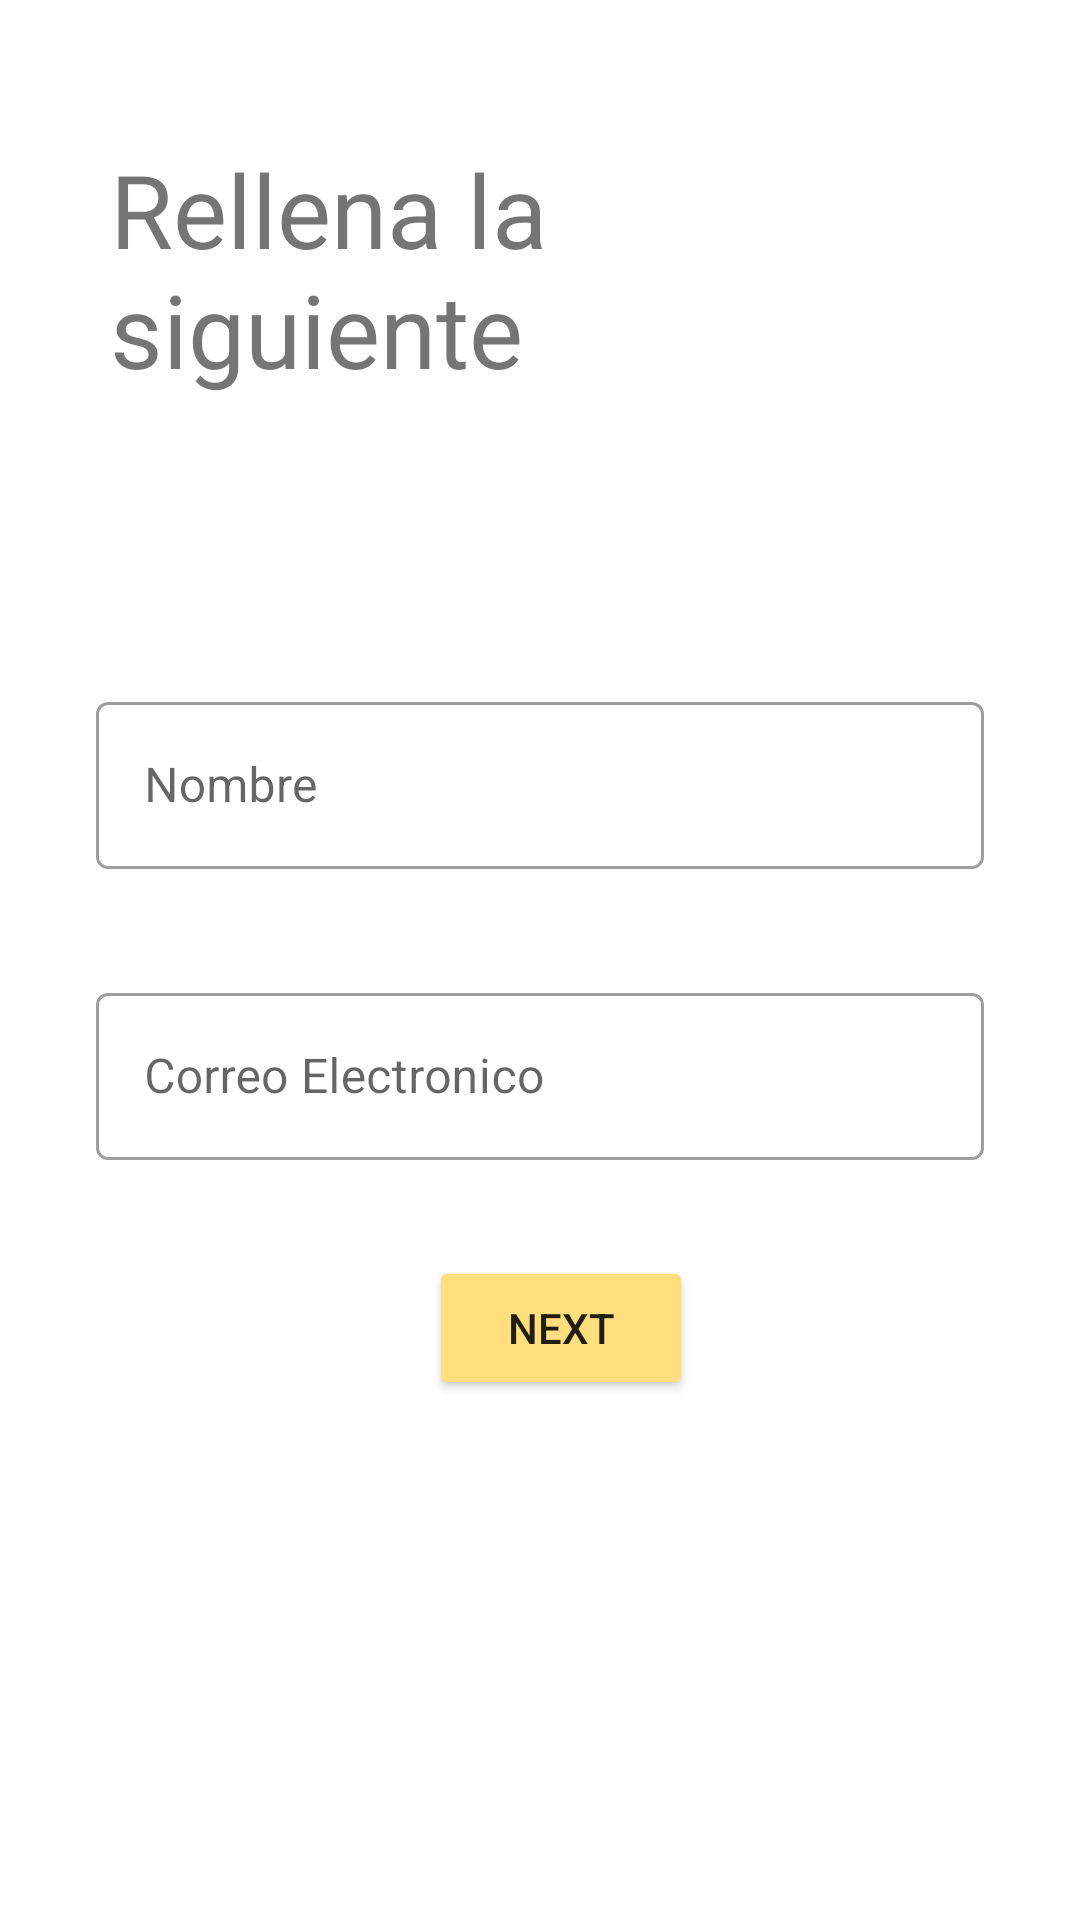

Layout XML and referenced resources for this Android screen:
<!-- AndroidManifest.xml: application theme Theme.Laboratorio04Diaz -->
<!-- res/layout/activity_main.xml -->
<?xml version="1.0" encoding="utf-8"?>
<androidx.constraintlayout.widget.ConstraintLayout xmlns:android="http://schemas.android.com/apk/res/android"
    xmlns:app="http://schemas.android.com/apk/res-auto"
    xmlns:tools="http://schemas.android.com/tools"
    android:layout_width="match_parent"
    android:layout_height="match_parent"
    tools:context=".ui.MainActivity">


    <com.google.android.material.textfield.TextInputLayout
        android:id="@+id/name_input_layout"
        style="@style/Widget.MaterialComponents.TextInputLayout.OutlinedBox"
        android:layout_width="match_parent"
        android:layout_height="wrap_content"
        android:layout_marginStart="@dimen/margin_start"
        android:layout_marginEnd="@dimen/margin_end"
        android:hint="Nombre"
        app:layout_constraintBottom_toBottomOf="parent"
        app:layout_constraintEnd_toEndOf="parent"
        app:layout_constraintHorizontal_bias="0.0"
        app:layout_constraintStart_toStartOf="parent"
        app:layout_constraintTop_toTopOf="parent"
        app:layout_constraintVertical_bias="0.395">

        <com.google.android.material.textfield.TextInputEditText
            android:id="@+id/name_value"
            android:layout_width="match_parent"
            android:layout_height="wrap_content" />

    </com.google.android.material.textfield.TextInputLayout>

    <com.google.android.material.textfield.TextInputLayout
        android:id="@+id/email_input_layout"
        style="@style/Widget.MaterialComponents.TextInputLayout.OutlinedBox"
        android:layout_width="match_parent"
        android:layout_height="wrap_content"
        android:layout_marginStart="@dimen/margin_start"
        android:layout_marginTop="36dp"
        android:layout_marginEnd="@dimen/margin_end"
        android:hint="Correo Electronico"
        app:layout_constraintEnd_toEndOf="parent"
        app:layout_constraintHorizontal_bias="0.0"
        app:layout_constraintStart_toStartOf="parent"
        app:layout_constraintTop_toBottomOf="@+id/name_input_layout">

        <com.google.android.material.textfield.TextInputEditText
            android:id="@+id/email_value"
            android:layout_width="match_parent"
            android:layout_height="wrap_content" />
    </com.google.android.material.textfield.TextInputLayout>

    <Button
        android:id="@+id/action_next"
        android:layout_width="wrap_content"
        android:layout_height="wrap_content"
        android:layout_marginTop="32dp"
        android:width="@dimen/button_width"
        android:height="@dimen/button_height"
        android:backgroundTint="@color/button_color"
        android:text="Next"
        app:layout_constraintBottom_toBottomOf="parent"
        app:layout_constraintEnd_toEndOf="parent"
        app:layout_constraintHorizontal_bias="0.526"
        app:layout_constraintStart_toStartOf="parent"
        app:layout_constraintTop_toBottomOf="@+id/email_input_layout"
        app:layout_constraintVertical_bias="0.0" />

    <TextView
        android:id="@+id/textView2"
        android:layout_width="287dp"
        android:layout_height="87dp"
        android:text="Rellena la siguiente informacion"
        android:textSize="34sp"
        app:layout_constraintBottom_toBottomOf="parent"
        app:layout_constraintEnd_toEndOf="parent"
        app:layout_constraintStart_toStartOf="parent"
        app:layout_constraintTop_toTopOf="parent"
        app:layout_constraintVertical_bias="0.085" />


</androidx.constraintlayout.widget.ConstraintLayout>
<!-- resources referenced by this layout -->
<resources>
  <color name="button_color"> #FFDE7D </color>
  <dimen name="button_height"> 24dp </dimen>
  <dimen name="button_width"> 32dp </dimen>
  <dimen name="margin_end"> 32dp </dimen>
  <dimen name="margin_start"> 32dp </dimen>
  <style name="Theme.Laboratorio04Diaz" parent="Theme.MaterialComponents.DayNight.DarkActionBar">
          
          <item name="colorPrimary">@color/purple_500</item>
          <item name="colorPrimaryVariant">@color/purple_700</item>
          <item name="colorOnPrimary">@color/white</item>
          
          <item name="colorSecondary">@color/teal_200</item>
          <item name="colorSecondaryVariant">@color/teal_700</item>
          <item name="colorOnSecondary">@color/black</item>
          
          <item name="android:statusBarColor">?attr/colorPrimaryVariant</item>
          
      </style>
  <color name="purple_500">#FF6200EE</color>
  <color name="purple_700">#FF3700B3</color>
  <color name="white">#FFFFFFFF</color>
  <color name="teal_200">#FF03DAC5</color>
  <color name="teal_700">#FF018786</color>
  <color name="black">#FF000000</color>
</resources>
